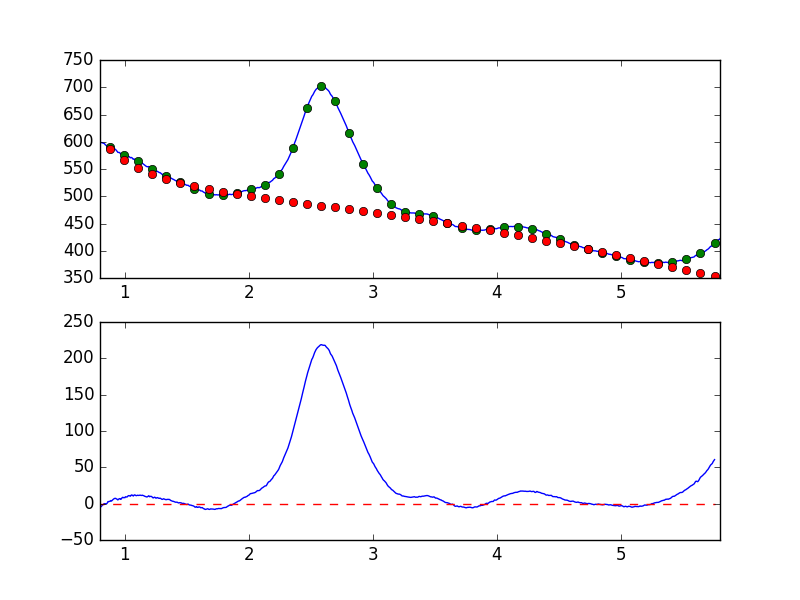

Source data for this figure (header and first rows):
7.681951752392544019e-01, -6.715606040888474126e+00
7.738631750302433776e-01, -6.450190280702599921e+00
7.795311748212323533e-01, -6.294798281056159794e+00
7.851991746122213289e-01, -6.103285748141956901e+00
7.908671744032103046e-01, -5.504471767058703335e+00
7.965351741941992803e-01, -4.113320442436702251e+00
8.022031739851883669e-01, -4.558956035156143116e+00
8.078711737761772316e-01, -4.257795286566192772e+00
8.135391735671662072e-01, -3.346958063015676998e+00
8.192071733581552939e-01, -1.892946555072171577e+00
8.248751731491442696e-01, -1.611799086116320723e+00
8.305431729401332452e-01, -3.364363037467228423e-01
8.362111727311222209e-01, 8.245991396881890978e-02
8.418791725221110855e-01, -4.502381118186349340e-01
8.475471723131001722e-01, -4.906723964586490183e-02
8.532151721040891479e-01, -2.558714569551057139e-01
8.588831718950781235e-01, 9.271781003728847281e-01
8.645511716860672102e-01, 2.845200335520758017e+00
8.702191714770560749e-01, 2.723990421201960999e+00
8.758871712680450505e-01, 3.120520287942326831e+00
8.815551710590340262e-01, 3.323878565487007108e+00
8.872231708500230019e-01, 4.258951458896717668e+00
8.928911706410120885e-01, 3.541154341686365115e+00
8.985591704320010642e-01, 4.627571744717556612e+00
9.042271702229900399e-01, 5.542548941040308819e+00
9.098951700139790155e-01, 6.237250051359865211e+00
9.155631698049678802e-01, 7.030698083101469820e+00
9.212311695959569668e-01, 7.249362332751388749e+00
9.268991693869459425e-01, 7.224289733516116030e+00
9.325671691779349182e-01, 6.431363644382599887e+00
9.382351689689240049e-01, 6.082368303243811170e+00
9.439031687599129805e-01, 5.086597713618175476e+00
9.495711685509018452e-01, 5.947217949336732090e+00
9.552391683418909318e-01, 6.843969791261542923e+00
9.609071681328797965e-01, 6.845204860098078825e+00
9.665751679238688832e-01, 5.853076046083742767e+00
9.722431677148579698e-01, 6.504477450392982973e+00
9.779111675058468345e-01, 8.063378369512747668e+00
9.835791672968358101e-01, 8.696641166336462447e+00
9.892471670878246748e-01, 8.074179961569825537e+00
9.949151668788137615e-01, 8.462710633731376220e+00
1.000583166669802848e+00, 8.124959014221644793e+00
1.006251166460791602e+00, 9.462475902220944590e+00
1.011919166251780799e+00, 9.294697049791921017e+00
1.017587166042769553e+00, 9.027178814465173673e+00
1.023255165833758751e+00, 1.008818263189800746e+01
1.028923165624747726e+00, 1.091836007446511303e+01
1.034591165415736702e+00, 1.102519621063527211e+01
1.040259165206725678e+00, 1.053788021043965273e+01
1.045927164997714431e+00, 1.031137028687851398e+01
1.051595164788703629e+00, 1.171246547326461496e+01
1.057263164579692605e+00, 1.197832613103526000e+01
1.062931164370681802e+00, 1.118961848100309453e+01
1.068599164161670556e+00, 1.047754585335565025e+01
1.074267163952659310e+00, 1.168455425406182258e+01
1.079935163743648507e+00, 1.208216683752800691e+01
1.085603163534637483e+00, 1.157807619175412128e+01
1.091271163325626681e+00, 1.095985771724042479e+01
1.096939163116615434e+00, 1.113050429495547178e+01
1.102607162907604632e+00, 1.157461280977463502e+01
1.108275162698593386e+00, 1.134202672860396888e+01
... 839 more rows
